The GitHub repository clevecque/object_position contains a labelled image folder "data" with 4 categories: from top, side, three quarters front left, three quarters front right. Examples follow, each with its label.

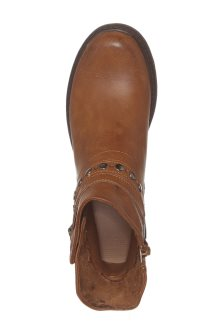
Label: from top

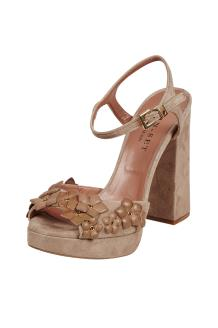
Label: three quarters front left

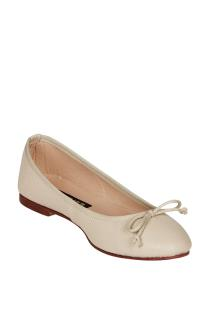
Label: three quarters front right

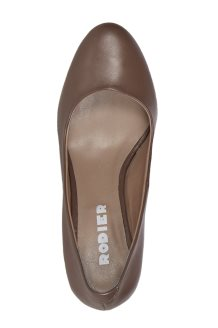
Label: from top

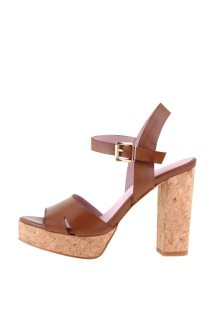
Label: side

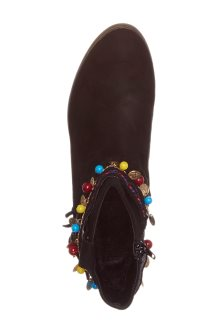
Label: from top
